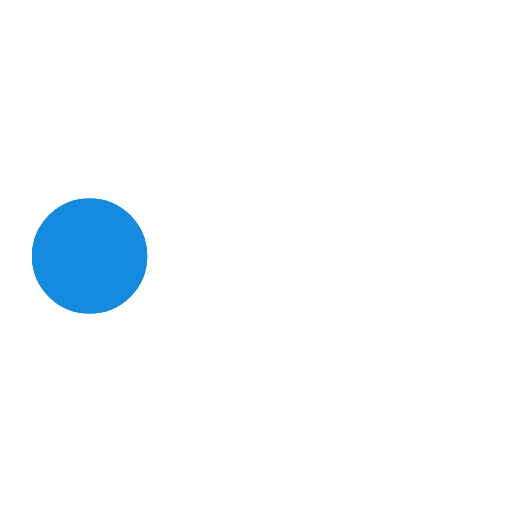
t = 0.00 s
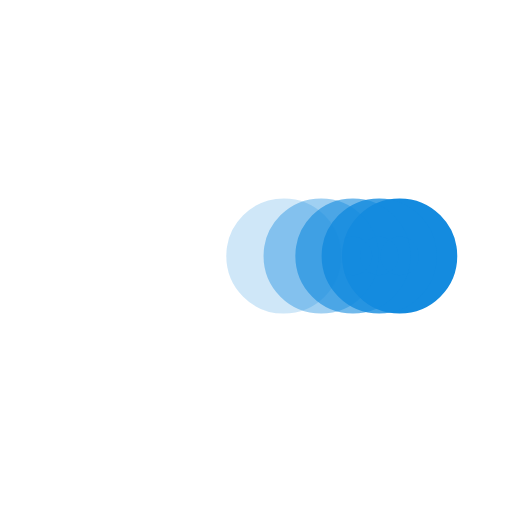
t = 0.38 s
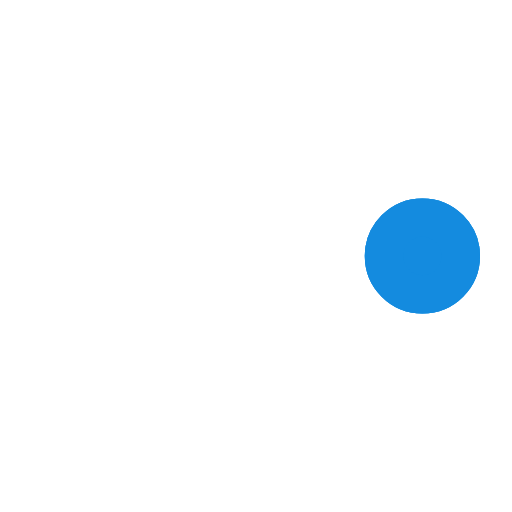
t = 0.73 s
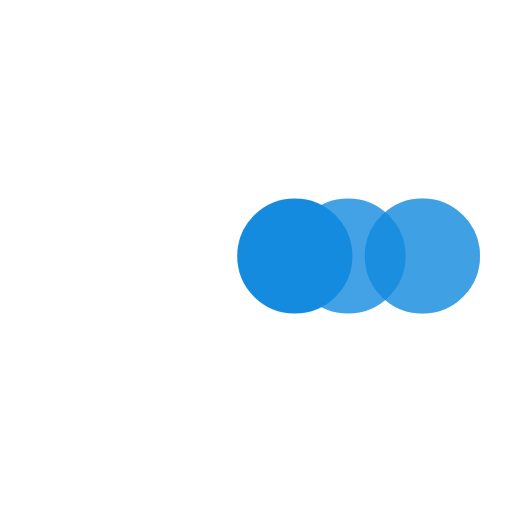
t = 1.10 s
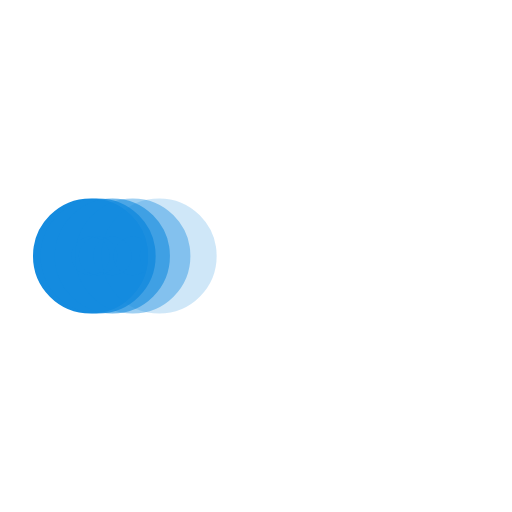
t = 1.48 s
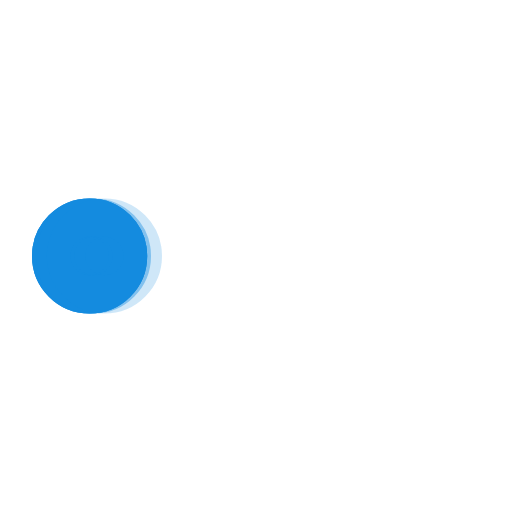
t = 1.60 s

The animated SVG that drew these frames (rendered in a browser with its animation timeline set to each time). Animation: 5 SMIL elements (animate=5); one cycle of 2.20 s, repeats indefinitely.

﻿<svg xmlns='http://www.w3.org/2000/svg' viewBox='0 0 200 200'><circle fill='#148BDF' stroke='#148BDF' stroke-width='15' r='15' cx='35' cy='100'><animate attributeName='cx' calcMode='spline' dur='2' values='35;165;165;35;35' keySplines='0 .1 .5 1;0 .1 .5 1;0 .1 .5 1;0 .1 .5 1' repeatCount='indefinite' begin='0'></animate></circle><circle fill='#148BDF' stroke='#148BDF' stroke-width='15' opacity='.8' r='15' cx='35' cy='100'><animate attributeName='cx' calcMode='spline' dur='2' values='35;165;165;35;35' keySplines='0 .1 .5 1;0 .1 .5 1;0 .1 .5 1;0 .1 .5 1' repeatCount='indefinite' begin='0.05'></animate></circle><circle fill='#148BDF' stroke='#148BDF' stroke-width='15' opacity='.6' r='15' cx='35' cy='100'><animate attributeName='cx' calcMode='spline' dur='2' values='35;165;165;35;35' keySplines='0 .1 .5 1;0 .1 .5 1;0 .1 .5 1;0 .1 .5 1' repeatCount='indefinite' begin='.1'></animate></circle><circle fill='#148BDF' stroke='#148BDF' stroke-width='15' opacity='.4' r='15' cx='35' cy='100'><animate attributeName='cx' calcMode='spline' dur='2' values='35;165;165;35;35' keySplines='0 .1 .5 1;0 .1 .5 1;0 .1 .5 1;0 .1 .5 1' repeatCount='indefinite' begin='.15'></animate></circle><circle fill='#148BDF' stroke='#148BDF' stroke-width='15' opacity='.2' r='15' cx='35' cy='100'><animate attributeName='cx' calcMode='spline' dur='2' values='35;165;165;35;35' keySplines='0 .1 .5 1;0 .1 .5 1;0 .1 .5 1;0 .1 .5 1' repeatCount='indefinite' begin='.2'></animate></circle></svg>